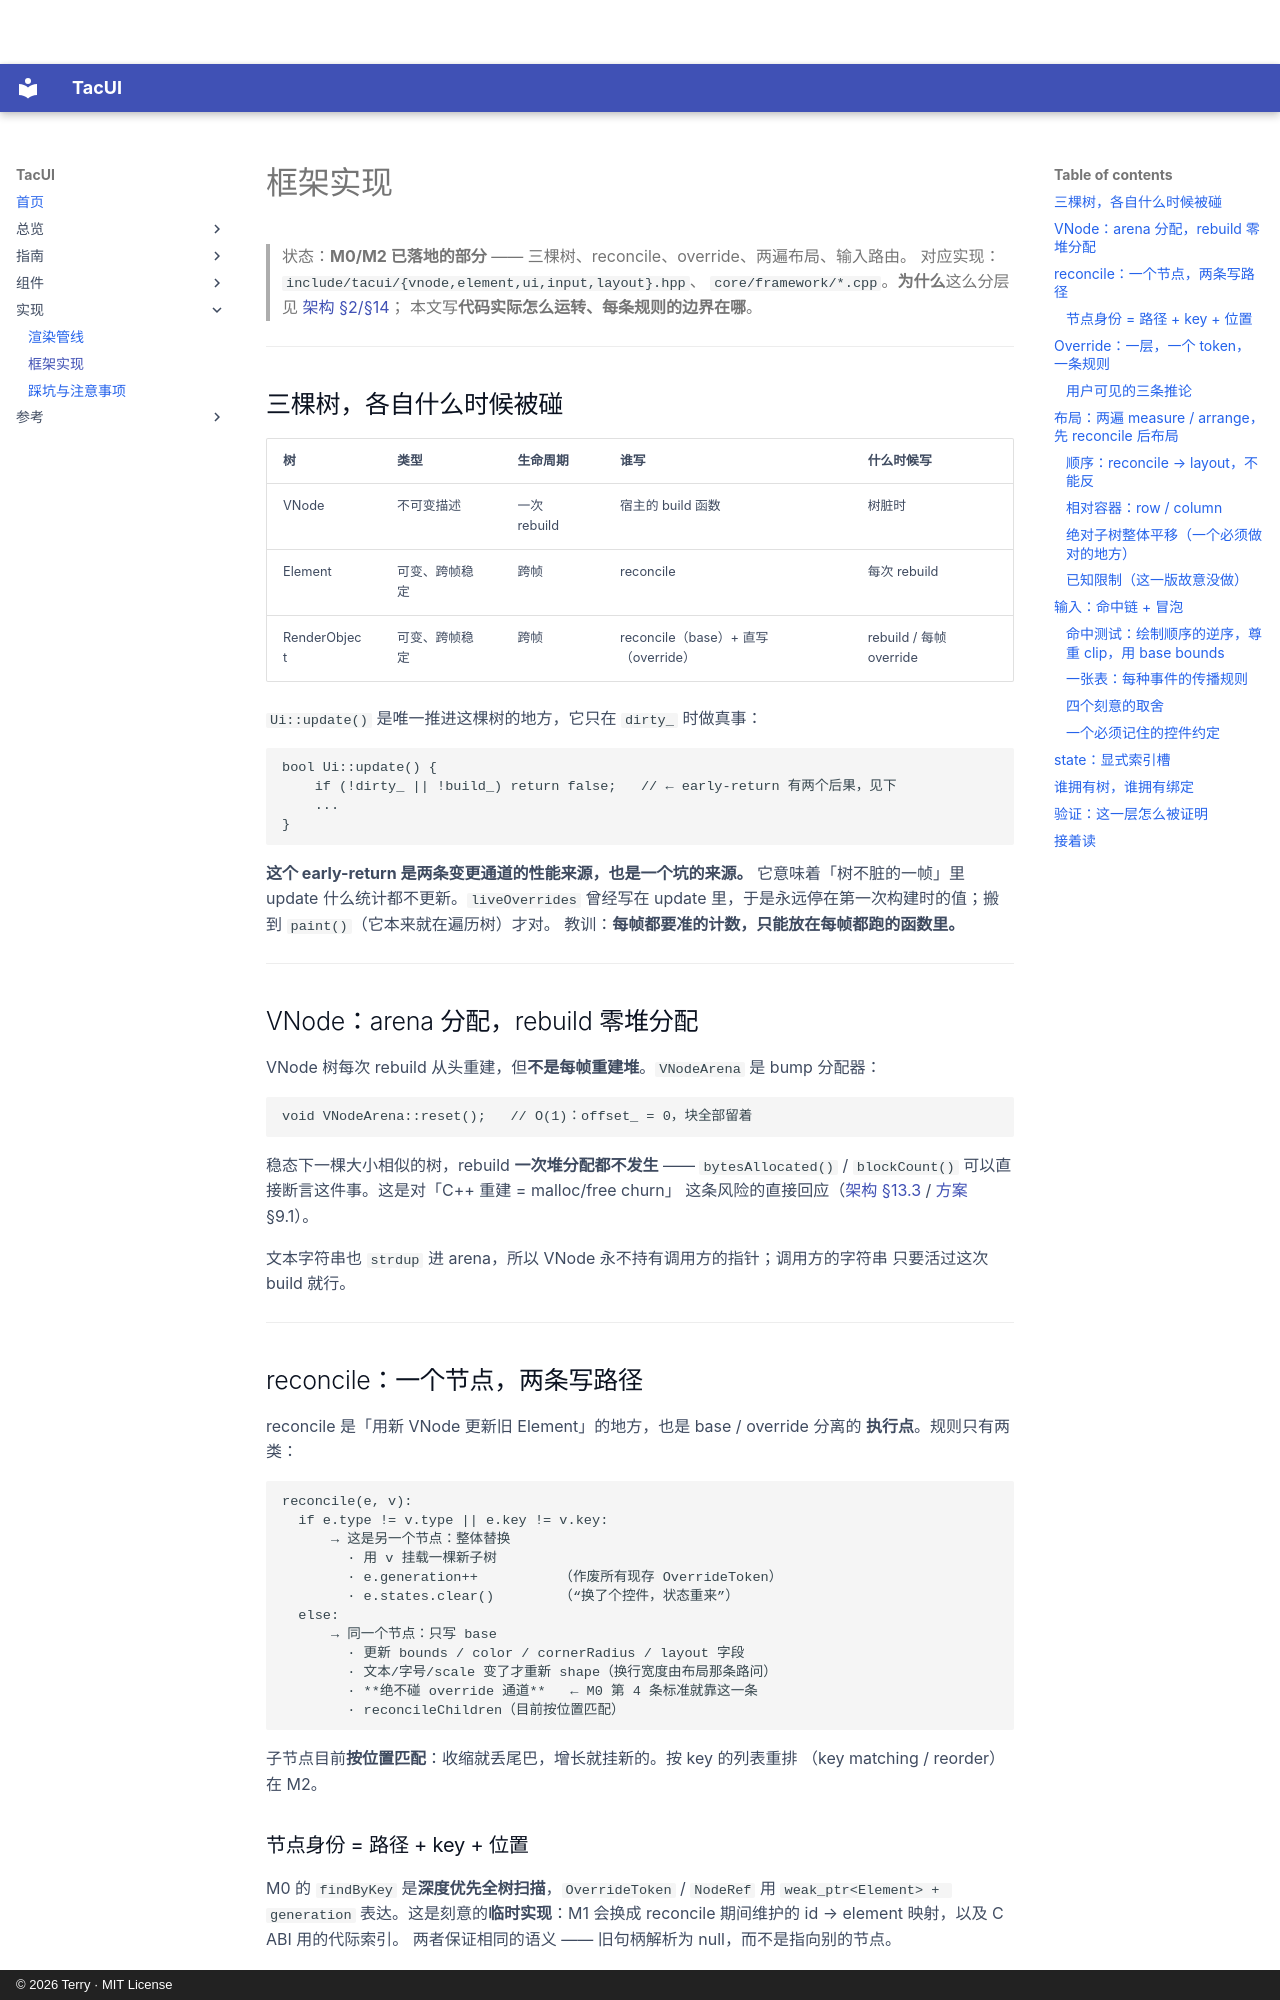

repository: terry-chao/TacUI · page: framework/index.html · generator: mkdocs · copyright: © 2026 Terry · MIT License

# 框架实现

> 状态：**M0/M2 已落地的部分** —— 三棵树、reconcile、override、两遍布局、输入路由。
> 对应实现：`include/tacui/{vnode,element,ui,input,layout}.hpp`、
> `core/framework/*.cpp`。**为什么**这么分层见 [架构 §2/§14](architecture.md)；
> 本文写**代码实际怎么运转、每条规则的边界在哪**。

---

## 三棵树，各自什么时候被碰

| 树 | 类型 | 生命周期 | 谁写 | 什么时候写 |
|----|------|----------|------|------------|
| VNode | 不可变描述 | 一次 rebuild | 宿主的 build 函数 | 树脏时 |
| Element | 可变、跨帧稳定 | 跨帧 | reconcile | 每次 rebuild |
| RenderObject | 可变、跨帧稳定 | 跨帧 | reconcile（base）+ 直写（override） | rebuild / 每帧 override |

`Ui::update()` 是唯一推进这棵树的地方，它只在 `dirty_` 时做真事：

```cpp
bool Ui::update() {
    if (!dirty_ || !build_) return false;   // ← early-return 有两个后果，见下
    ...
}
```

**这个 early-return 是两条变更通道的性能来源，也是一个坑的来源。**
它意味着「树不脏的一帧」里 update 什么统计都不更新。`liveOverrides` 曾经写在
update 里，于是永远停在第一次构建时的值；搬到 `paint()`（它本来就在遍历树）才对。
教训：**每帧都要准的计数，只能放在每帧都跑的函数里。**

---

## VNode：arena 分配，rebuild 零堆分配

VNode 树每次 rebuild 从头重建，但**不是每帧重建堆**。`VNodeArena` 是 bump 分配器：

```cpp
void VNodeArena::reset();   // O(1)：offset_ = 0，块全部留着
```

稳态下一棵大小相似的树，rebuild **一次堆分配都不发生** —— `bytesAllocated()` /
`blockCount()` 可以直接断言这件事。这是对「C++ 重建 = malloc/free churn」
这条风险的直接回应（[架构 §13.3](architecture.md) / [方案](plan.md) §9.1）。

文本字符串也 `strdup` 进 arena，所以 VNode 永不持有调用方的指针；调用方的字符串
只要活过这次 build 就行。

---

## reconcile：一个节点，两条写路径

reconcile 是「用新 VNode 更新旧 Element」的地方，也是 base / override 分离的
**执行点**。规则只有两类：

```
reconcile(e, v):
  if e.type != v.type || e.key != v.key:
      → 这是另一个节点：整体替换
        · 用 v 挂载一棵新子树
        · e.generation++          （作废所有现存 OverrideToken）
        · e.states.clear()        （“换了个控件，状态重来”）
  else:
      → 同一个节点：只写 base
        · 更新 bounds / color / cornerRadius / layout 字段
        · 文本/字号/scale 变了才重新 shape（换行宽度由布局那条路问）
        · **绝不碰 override 通道**   ← M0 第 4 条标准就靠这一条
        · reconcileChildren（目前按位置匹配）
```

子节点目前**按位置匹配**：收缩就丢尾巴，增长就挂新的。按 key 的列表重排
（key matching / reorder）在 M2。

### 节点身份 = 路径 + key + 位置

M0 的 `findByKey` 是**深度优先全树扫描**，`OverrideToken` / `NodeRef` 用
`weak_ptr<Element> + generation` 表达。这是刻意的**临时实现**：M1 会换成
reconcile 期间维护的 id → element 映射，以及 C ABI 用的代际索引。
两者保证相同的语义 —— 旧句柄解析为 null，而不是指向别的节点。

---
